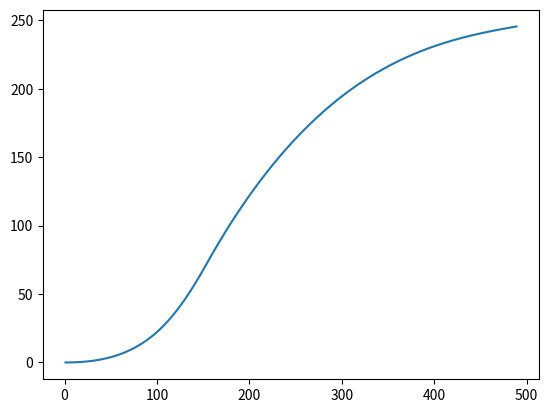

Source code (Python): (Note: this script raises an exception after producing the figure.)
import math
import matplotlib.pyplot as plt
import pylab
telemetry = open('telemetry.txt', 'w')
telemetry.write('T, R, w, alfa, M, Fvert, Fhor , Vvert, Vhor, av, ah\n')
telemetry.close()


def m(module):
    if (module == 'RN_1'):
        return mRN_1 + ms1
    if (module == 'RN_2'):
        return mRN_2 + ms2
    if (module == 'RN_3'):
        return mRN_3
    if (module == 'LK'):
        return mLK
    if (module == 'LM'):
        return mLM
x=[]
y=[]

i = 0
def angle(alfa, R, Vv, Vh, T, Fdv, Fcb, Ft, av, ah, M, Fhor):
    H = R / 1000 - 6375
    dm=0
    if(T>151):
        dm=1238.5
    if H > 20 and H < 60:
        if(alfa<math.pi/3):
           return dh
        else:
            return 0
    else:
        if H>80 and alfa!=0:
            t1 = (M/dm)*(1-math.exp(-(dm*Vh/(Fdv*math.sin(alfa)))))
            t2 = tpad(R, Vv, Vh, Fdv, dm, alfa, M)
            if(t1>t2):
                return -dh
            else:
                if t1!=t2:
                    return dh
                else:
                    return 0
        else:
            return  dh/10



def tpad(R, Vv, Vh, Fdv, dm, alfa, M):
    r = R
    t2 = 0
    v = Vv
    v2 = Vh
    while v > 0:
        m = M - dm * t2
        Fv = Fdv * math.cos(alfa) + m * math.pow(Vh / r, 2) * (r) - GM * m / (math.pow(r, 2))
        Fh = Fdv * math.sin(alfa)
        avert = Fv / m
        ahor = Fh / m
        r += v * 1 + avert / 2
        v += avert
        v2 += ahor
        t2 += 1
    return t2


def ro(H):
    if (H <= 70):
        if (H < 5):
            return 0.001225
        if (5 < H < 10):
            return 0.007421
        if (10 < H < 15):
            return 0.0004176
        if (15 < H < 20):
            return 0.0001916
        if (20 < H < 25):
            return 0.00008801
        if (25 < H < 30):
            return 0.0000405
        if (30 < H < 35):
            return 0.000018
        if (35 < H < 40):
            return 0.00000839
        if (40 < H < 45):
            return 0.000004
        if (45 < H < 50):
            return 0.000002
        if (50 < H < 55):
            return 0.000001
        if (55 < H < 60):
            return 0.000000565
        if (60 < H < 65):
            return 0.0000003095
        if (65 < H < 70):
            return 0.0000001
        if (70 < H < 75):
            return 0.000000084
    else:
        return 0


ms1 = 135000
ms2 = 37600
mRN_1 = 2145000 - ms1  # массы частей корабля
mRN_2 = 458700 - ms2
mRN_3 = 120000
mLK = 5500 + 22500
mLM = 150000

Rocket = ['RN_1', 'RN_2', 'RN_3', 'LK', 'LM']
M = m('RN_1') + m('RN_2') + m('RN_3') + m('LK') + m('LM')
print(M, ' ', M-mRN_1-ms1)
GM = 9.81 * (math.pow(6375000, 2))
R = 6375000
w = 0

Vh = 403
Vv = 0
alfa = 0
T = 0
av = 0
ah = 0
dh: float = (math.pi / 180)
Ft = GM * M / (math.pow(R, 2))
Fcb = M * math.pow(Vh / R, 2) * (R)
Fcopr = 0.0
x11111= True
x22222 = True
x33333 = True
plot = open('plot.txt', 'w')
plot.close()
while R <= (6375 + 1000) * 1000 and w <= math.sqrt(GM / ((6375 + 185) * 1000)):
    T = T + 1
    telemetry = open('telemetry.txt', 'a')
    Fdv = 0
    plot = open('plot.txt', 'a')
    if mRN_1 > 0: #рассчет тяги
        Fdv = 34350000
        mRN_1 = mRN_1 - 34350000 / 2580
        M = m('RN_1') + m('RN_2') + m('RN_3') + m('LK') + m('LM')
    else:
        ms1 = 0
        mRN_1 = 0
        if x11111:
            telemetry.write("\n Сброс первой разгонной ступени \n ")
            x11111 = False
        Rocket = Rocket[1:4]
        M = m('RN_1') + m('RN_2') + m('RN_3') + m('LK') + m('LM')
        if(mRN_2 >= 0 and x22222):
            Fdv=6115000
            mRN_2 = mRN_2-1238.5
        else:
            Fdv=0
            mRN_2=0
            if  x22222:
                telemetry.write("\n Сброс Второй разгонной ступени \n ")
                x22222 = False
            Rocket = Rocket[1:3]

    if Vh >= math.sqrt(GM/R):
        Fdv=0
        telemetry.write('\n корабль на орбите\n')
        break
    if R/1000 - 6375 < 0:
        telemetry.write('корабль упал \n')
        break
    mRN_1i = mRN_1
    wi = w
    Ri = R
    alfai = alfa
    Vvi = Vv
    Vhi = Vh
    Fcb = M * math.pow(Vh , 2) / (R)
    Ft = GM * M / (math.pow(R, 2))
    Fvert = Fcb + Fdv * math.cos(alfa) - Ft - math.pow(10.1 / 2, 2) * 0.1 * ro(R / 1000 - 6375) / 2 * math.cos(alfa)
    Fhor = Fdv * math.sin(alfa) - math.pow(10.1 / 2, 2) * 0.1 * ro(R / 1000 - 6375) / 2 * math.sin(alfa)
    av = Fvert / M
    ah = Fhor / M
    Vh = Vhi + 1.5*ah * 1
    Vv = Vvi + av * 1
    R = Ri + av * 1 * 1 / 2 + Vvi * 1
    w = wi + (Vh - 403) / R + ah * 1 * 1 / (2 * R)
    s1 = ''
    s1 = str(T) + '    H=' + str(R / 1000 - 6375) + "   w=" + str(w) + '  alfa=' + str(round(alfa/(math.pi / 180))) + '   M=' + str(
        M) + '     Fv=' + str(Fvert) + '   Fh=' + str(Fhor) + '   Vv=' + str(Vv) + '   Vh=' + str(Vh) + '  av=' + str(
        av) + '     ah=' + str(ah) + '  Fcb=' + str(Fcb) + "  Ft=" + str(Ft) + '  Fdv=' + str(Fdv * math.cos(alfa)) + '\n'
    plot.write(str(T) + ' ' + str(R / 1000 - 6375) +'\n')
    x.append(T)
    y.append(R/1000-6375)
    telemetry.write(s1)
    telemetry.close()
    alfa = alfa + angle(alfa, R, Vv, Vh, T, Fdv, Fcb, Ft, av, ah, M, Fhor)

plot.close()

stromn1 = open('plot.txt', 'r')
s = stromn1.read()
mv1 = s.split('\n')
for i in range(0, len(mv1)):
    mv1[i].split(' ')
g1 = plt.plot(x, y)
plt.show(g1)
telemetry.write(str(mRN_2)+'\n')
print(GM)
